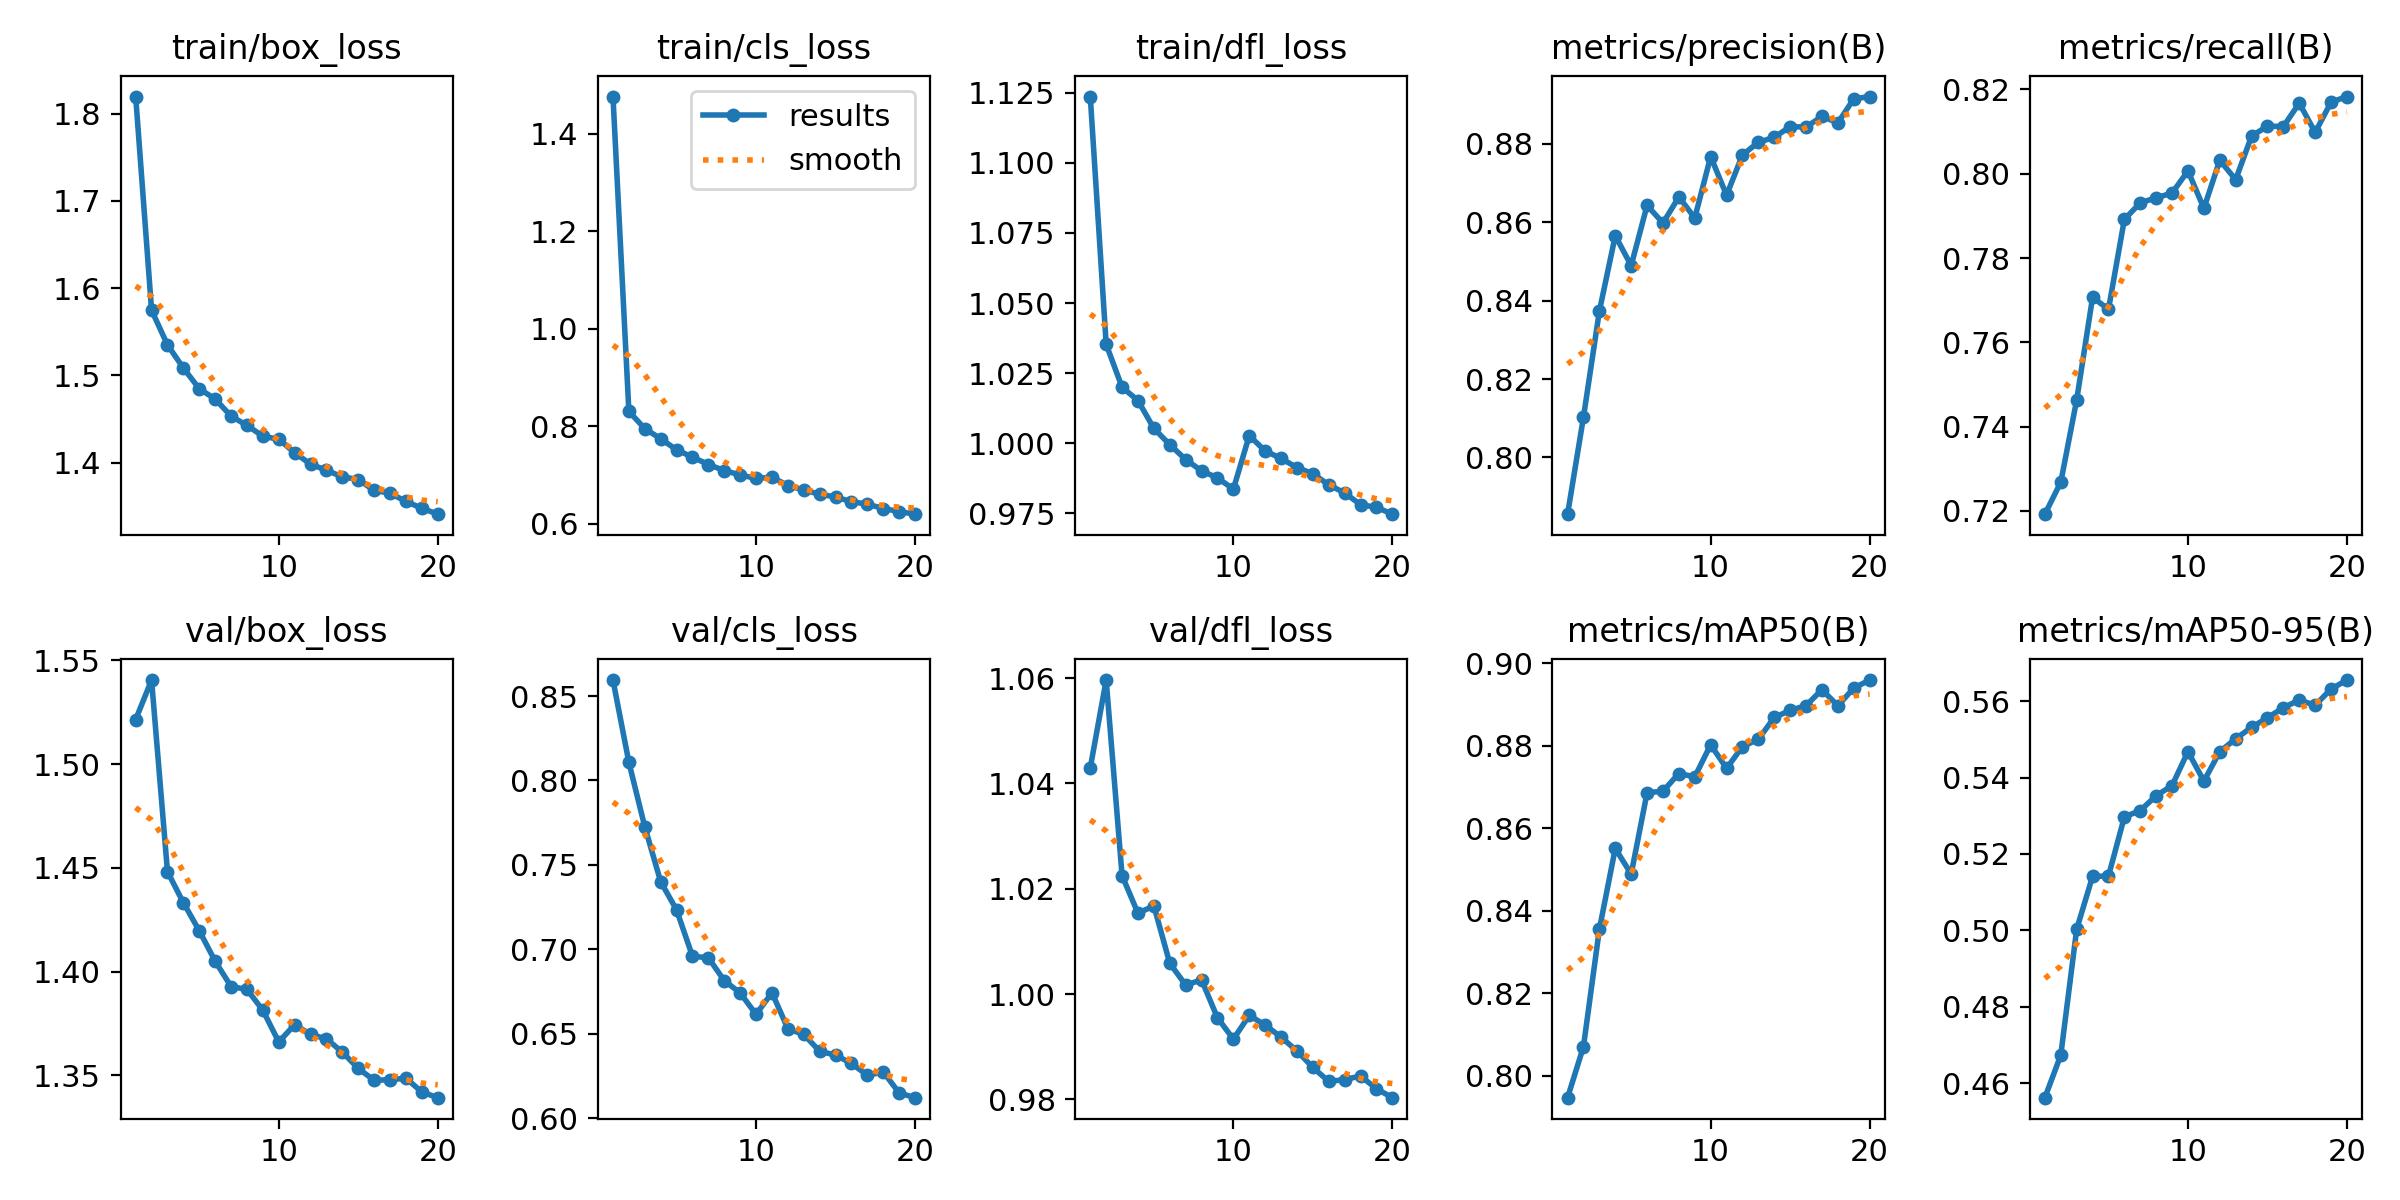

Data behind this chart, as committed beside it:
epoch, time, train/box_loss, train/cls_loss, train/dfl_loss, metrics/precision(B), metrics/recall(B), metrics/mAP50(B), metrics/mAP50-95(B), val/box_loss, val/cls_loss, val/dfl_loss, lr/pg0, lr/pg1, lr/pg2
1, 108.3, 1.82, 1.476, 1.124, 0.7855, 0.7192, 0.7947, 0.4562, 1.521, 0.8595, 1.043, 0.0006651, 0.0006651, 0.0006651
2, 192.8, 1.575, 0.8305, 1.035, 0.8103, 0.7268, 0.8071, 0.4673, 1.54, 0.8108, 1.06, 0.001266, 0.001266, 0.001266
3, 276.6, 1.535, 0.7952, 1.02, 0.8373, 0.7463, 0.8355, 0.5003, 1.448, 0.7726, 1.022, 0.001801, 0.001801, 0.001801
4, 359.3, 1.508, 0.7744, 1.015, 0.8566, 0.7707, 0.8551, 0.5141, 1.433, 0.74, 1.015, 0.001703, 0.001703, 0.001703
5, 442.3, 1.485, 0.7517, 1.005, 0.8489, 0.7678, 0.8489, 0.5142, 1.42, 0.7233, 1.017, 0.001604, 0.001604, 0.001604
6, 524.8, 1.473, 0.7367, 0.9995, 0.8643, 0.7892, 0.8686, 0.5297, 1.405, 0.6959, 1.006, 0.001505, 0.001505, 0.001505
7, 607.8, 1.453, 0.7216, 0.9942, 0.8598, 0.7931, 0.869, 0.5314, 1.393, 0.695, 1.002, 0.001406, 0.001406, 0.001406
8, 691.1, 1.443, 0.7092, 0.9902, 0.8665, 0.7943, 0.8733, 0.5353, 1.391, 0.6814, 1.003, 0.001307, 0.001307, 0.001307
9, 774, 1.43, 0.7002, 0.9877, 0.8611, 0.7954, 0.8724, 0.5379, 1.381, 0.6742, 0.9955, 0.001208, 0.001208, 0.001208
10, 856.9, 1.427, 0.6931, 0.9837, 0.8768, 0.8007, 0.8802, 0.5468, 1.366, 0.6614, 0.9915, 0.001109, 0.001109, 0.001109
11, 924.1, 1.411, 0.6956, 1.003, 0.8669, 0.7918, 0.8745, 0.5391, 1.374, 0.6743, 0.996, 0.00101, 0.00101, 0.00101
12, 988.8, 1.398, 0.6785, 0.9973, 0.8772, 0.8032, 0.8798, 0.5468, 1.37, 0.6529, 0.9941, 0.000911, 0.000911, 0.000911
13, 1053, 1.391, 0.6691, 0.9946, 0.8804, 0.7986, 0.8815, 0.5502, 1.368, 0.6495, 0.9918, 0.000812, 0.000812, 0.000812
14, 1118, 1.384, 0.6608, 0.9914, 0.8817, 0.8089, 0.8869, 0.5532, 1.361, 0.6396, 0.9892, 0.000713, 0.000713, 0.000713
15, 1183, 1.381, 0.6549, 0.9892, 0.8844, 0.8113, 0.8885, 0.5557, 1.353, 0.6373, 0.9861, 0.000614, 0.000614, 0.000614
16, 1249, 1.368, 0.6453, 0.9852, 0.8843, 0.8112, 0.8897, 0.5583, 1.348, 0.6324, 0.9834, 0.000515, 0.000515, 0.000515
17, 1314, 1.365, 0.6403, 0.9823, 0.887, 0.8168, 0.8936, 0.5603, 1.348, 0.6253, 0.9838, 0.000416, 0.000416, 0.000416
18, 1379, 1.355, 0.6313, 0.9781, 0.8854, 0.8098, 0.8897, 0.5589, 1.349, 0.6273, 0.9845, 0.000317, 0.000317, 0.000317
19, 1443, 1.348, 0.6251, 0.9772, 0.8915, 0.817, 0.894, 0.5632, 1.342, 0.6149, 0.982, 0.000218, 0.000218, 0.000218
20, 1508, 1.341, 0.6197, 0.9748, 0.8921, 0.8183, 0.8959, 0.5655, 1.339, 0.6121, 0.9803, 0.000119, 0.000119, 0.000119
